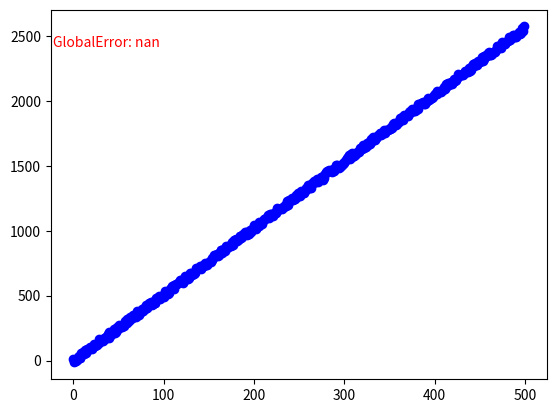

Recreate this plot in Python.
import random
import matplotlib.pyplot as plt
import pandas
import time

def generatePatternedSeries(sampleSize:int) -> pandas.Series:
	elements = []
	randomGradient = random.uniform(-10.0, 10.0)
	randomRoot = random.uniform(-10.0, 10.0)
	for i in range(0, sampleSize):
		noise = random.uniform(-20, 20)
		y = (randomGradient*i) + randomRoot + noise
		elements.append(y)
	return pandas.Series(elements)
	

class LinearRegressor:
	def __init__(self, trainingData : pandas.Series):
		self.trainingData = trainingData
		self.weights = [1.0, 1.0]
	
	def approximatingFunction(self, x:int) -> int:
		return self.weights[0]*x + self.weights[1]
	
	def calculateError(self, x:int) -> float:
		residual = self.approximatingFunction(x) - self.trainingData[x]
		return residual**2
		
	def calculateResidual(self, x:int) -> float:
		return self.approximatingFunction(x) - self.trainingData[x]
	
	def calculateGlobalError(self) -> float:
		lossSum = 0
		for i in range(len(self.trainingData)):
			lossSum += self.calculateError(i)
		return (1/len(self.trainingData))*lossSum
		
	def train(self, epochs:int, learningRate: float, tolerance : float = 1e-6):
		sampleSize = len(self.trainingData)
		lastEpochGlobalError = float('inf')
		
		# graph shit
		plt.ion()
		fig, ax = plt.subplots()
		xVals = list(range(sampleSize))
		ax.scatter(xVals, self.trainingData, color='blue', label = 'series')
		line, = ax.plot(xVals, [self.approximatingFunction(x) for x in xVals], color='red')
		errorText = ax.text(0.005, 0.9, "", transform=ax.transAxes, color="red")
		
		for epoch in range(epochs):
			derivativeWeight0 = 0
			derivativeWeight1 = 0
			for i in range(sampleSize):
				residual = self.calculateResidual(i)
				derivativeWeight0 += (2/sampleSize) * i * residual
				derivativeWeight1 += (2/sampleSize) * residual
			self.weights[0] -= learningRate * derivativeWeight0
			self.weights[1] -= learningRate * derivativeWeight1
			
			if epoch % 50 == 0:
				yPredicted = [self.approximatingFunction(x) for x in xVals]
				line.set_ydata(yPredicted)
				
				errorText.set_text(f"GlobalError: {self.calculateGlobalError()}")
				
				plt.draw()
				plt.pause(0.001)
				time.sleep(0.02)
			
			if abs(lastEpochGlobalError - self.calculateGlobalError()) < tolerance:
				print("learning terminated due to sufficient global error being met")
				break
				

model = LinearRegressor(generatePatternedSeries(500))
model.train(epochs=5000, learningRate=0.001)
